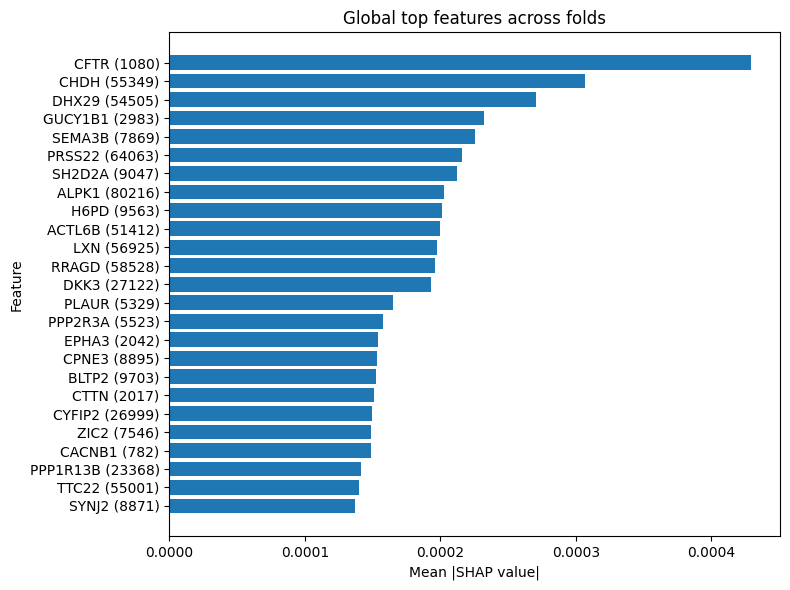

Data behind this chart, as committed beside it:
feature, mean_abs_shap, std_abs_shap, max_abs_shap, sum_abs_shap, num_folds_present
CFTR (1080), 0.0004291, 0.001284, 0.003854, 0.003862, 9
CHDH (55349), 0.000307, 0.0007741, 0.002347, 0.002763, 9
DHX29 (54505), 0.0002707, 0.0008066, 0.002422, 0.002436, 9
GUCY1B1 (2983), 0.0002324, 0.0004902, 0.001482, 0.002092, 9
SEMA3B (7869), 0.0002254, 0.0005766, 0.001743, 0.002029, 9
PRSS22 (64063), 0.0002161, 0.0006445, 0.001935, 0.001945, 9
SH2D2A (9047), 0.0002123, 0.0005526, 0.001677, 0.001911, 9
ALPK1 (80216), 0.0002028, 0.0005839, 0.001759, 0.001826, 9
H6PD (9563), 0.0002015, 0.0005841, 0.001758, 0.001813, 9
ACTL6B (51412), 0.0001999, 0.0005857, 0.001762, 0.001799, 9
LXN (56925), 0.0001975, 0.0004291, 0.001275, 0.001777, 9
RRAGD (58528), 0.0001958, 0.0005618, 0.001694, 0.001763, 9
DKK3 (27122), 0.0001928, 0.000501, 0.001525, 0.001735, 9
PLAUR (5329), 0.0001651, 0.0003736, 0.001153, 0.001486, 9
PPP2R3A (5523), 0.0001579, 0.0004358, 0.001318, 0.001421, 9
EPHA3 (2042), 0.0001537, 0.0004558, 0.001369, 0.001383, 9
CPNE3 (8895), 0.000153, 0.0003734, 0.001141, 0.001377, 9
BLTP2 (9703), 0.0001527, 0.000385, 0.001164, 0.001375, 9
CTTN (2017), 0.0001512, 0.0003748, 0.001147, 0.001361, 9
CYFIP2 (26999), 0.0001498, 0.0003153, 0.000934, 0.001348, 9
ZIC2 (7546), 0.0001488, 0.0003328, 0.00102, 0.001339, 9
CACNB1 (782), 0.0001488, 0.0004112, 0.001242, 0.001339, 9
PPP1R13B (23368), 0.0001411, 0.000331, 0.001001, 0.00127, 9
TTC22 (55001), 0.0001402, 0.0004063, 0.001223, 0.001262, 9
SYNJ2 (8871), 0.0001368, 0.0003954, 0.001191, 0.001231, 9
AGBL5 (60509), 0.0001362, 0.0002608, 0.0007652, 0.001226, 9
FAT1 (2195), 0.0001357, 0.0003839, 0.001159, 0.001222, 9
HEXB (3074), 0.0001303, 0.0002011, 0.0004623, 0.001173, 9
FUNDC1 (139341), 0.0001303, 0.0003735, 0.001126, 0.001172, 9
PIR (8544), 0.0001291, 0.0003192, 0.0009751, 0.001162, 9
DLL3 (10683), 0.0001279, 0.0003747, 0.001127, 0.001151, 9
LMCD1 (29995), 0.000127, 0.0002933, 0.0008967, 0.001143, 9
NEBL (10529), 0.0001241, 0.0003511, 0.00106, 0.001117, 9
IFI35 (3430), 0.000124, 0.000248, 0.0007046, 0.001116, 9
NTHL1 (4913), 0.0001168, 0.0003293, 0.0009937, 0.001051, 9
FGFR1 (2260), 0.0001159, 0.0003163, 0.000957, 0.001043, 9
IL17RB (55540), 0.0001094, 0.0002564, 0.0007815, 0.0009842, 9
SLC6A16 (28968), 0.0001066, 0.0003132, 0.0009416, 0.0009594, 9
LTF (4057), 0.000103, 0.0002991, 0.0009004, 0.0009272, 9
HFE (3077), 0.0001027, 0.0002994, 0.0009009, 0.0009242, 9
GAL (51083), 0.0001001, 0.0002974, 0.0008932, 0.0009006, 9
FBLN1 (2192), 9.859326006315907e-05, 0.0001269, 0.0003752, 0.0008873, 9
GPC1 (2817), 9.828975358044362e-05, 0.0002782, 0.0008398, 0.0008846, 9
ADGRL1 (22859), 9.751236522594558e-05, 0.0002908, 0.000873, 0.0008776, 9
HSPA5 (3309), 9.7502549571665e-05, 0.0002721, 0.0008215, 0.0008775, 9
PDCD7 (10081), 9.744064900046341e-05, 0.0002853, 0.0008581, 0.000877, 9
GRAMD1B (57476), 9.662216787388344e-05, 0.000255, 0.000775, 0.0008696, 9
SERPINB1 (1992), 9.140745520266625e-05, 0.0002147, 0.0006553, 0.0008227, 9
WDR54 (84058), 8.980525325528645e-05, 0.0002571, 0.0007752, 0.0008082, 9
TRO (7216), 8.970479825720531e-05, 0.0002253, 0.000681, 0.0008073, 9
SEL1L3 (23231), 8.962248259179174e-05, 0.000177, 0.0004943, 0.0008066, 9
TOLLIP (54472), 8.724817223148877e-05, 0.0001816, 0.00051, 0.0007852, 9
CEACAM1 (634), 8.710833501848937e-05, 0.0002269, 0.0006907, 0.000784, 9
SLC25A43 (203427), 8.69814064894857e-05, 0.000162, 0.0004986, 0.0007828, 9
BPIFB2 (80341), 8.46290915035084e-05, 0.0002385, 0.0007198, 0.0007617, 9
OSBPL3 (26031), 8.294510287022766e-05, 0.0002306, 0.0006974, 0.0007465, 9
CCL26 (10344), 8.289647081438943e-05, 0.0002411, 0.0007257, 0.0007461, 9
NUAK1 (9891), 8.269131631111104e-05, 0.0001623, 0.0004376, 0.0007442, 9
FHL1 (2273), 8.122626521417877e-05, 0.000229, 0.0006917, 0.000731, 9
ANOS1 (3730), 8.037486762795502e-05, 0.0001891, 0.0005823, 0.0007234, 9
... 19,155 more rows
